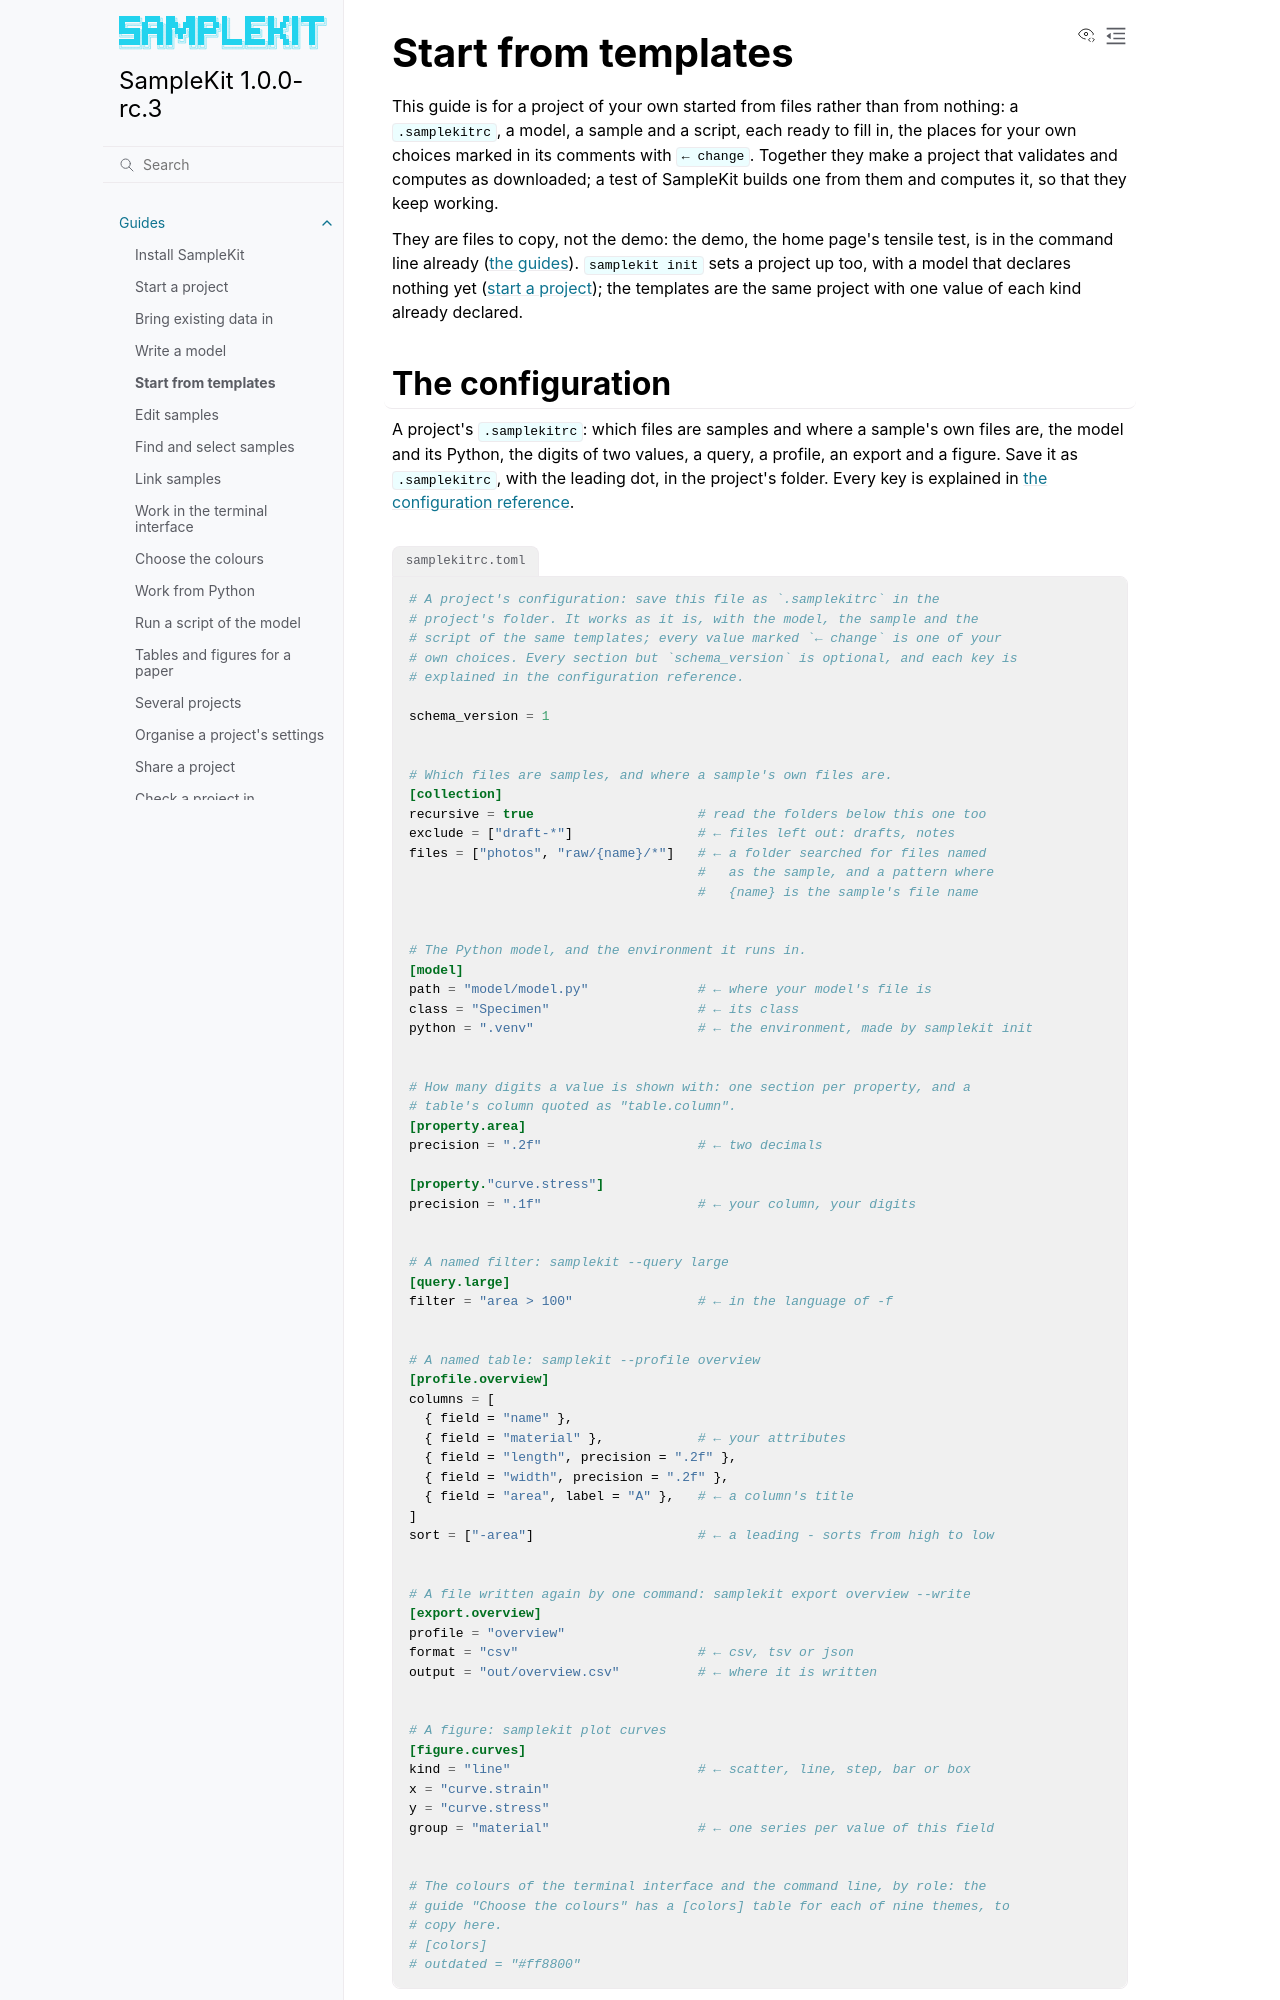

repository: zelyph/SampleKit · page: 1.0.0-rc.3/guides/start-from-templates.html · generator: sphinx

# Start from templates

This guide is for a project of your own started from files rather than from
nothing: a `.samplekitrc`, a model, a sample and a script, each ready to fill
in, the places for your own choices marked in its comments with `← change`.
Together they make a project that validates and computes as downloaded; a
test of SampleKit builds one from them and computes it, so that they keep
working.

They are files to copy, not the demo: the demo, the home page's tensile
test, is in the command line already ([the guides](index.md)). `samplekit
init` sets a project up too, with a model that declares nothing yet ([start
a project](start-a-project.md)); the templates are the same project with one
value of each kind already declared.

## The configuration

A project's `.samplekitrc`: which files are samples and where a sample's own
files are, the model and its Python, the digits of two values, a query, a
profile, an export and a figure. Save it as `.samplekitrc`, with the leading
dot, in the project's folder. Every key is explained in [the configuration
reference](../reference/configuration.md).

```{literalinclude} ../templates/samplekitrc.toml
:language: toml
:caption: samplekitrc.toml
```

{download}`Download samplekitrc.toml <../templates/samplekitrc.toml>`
